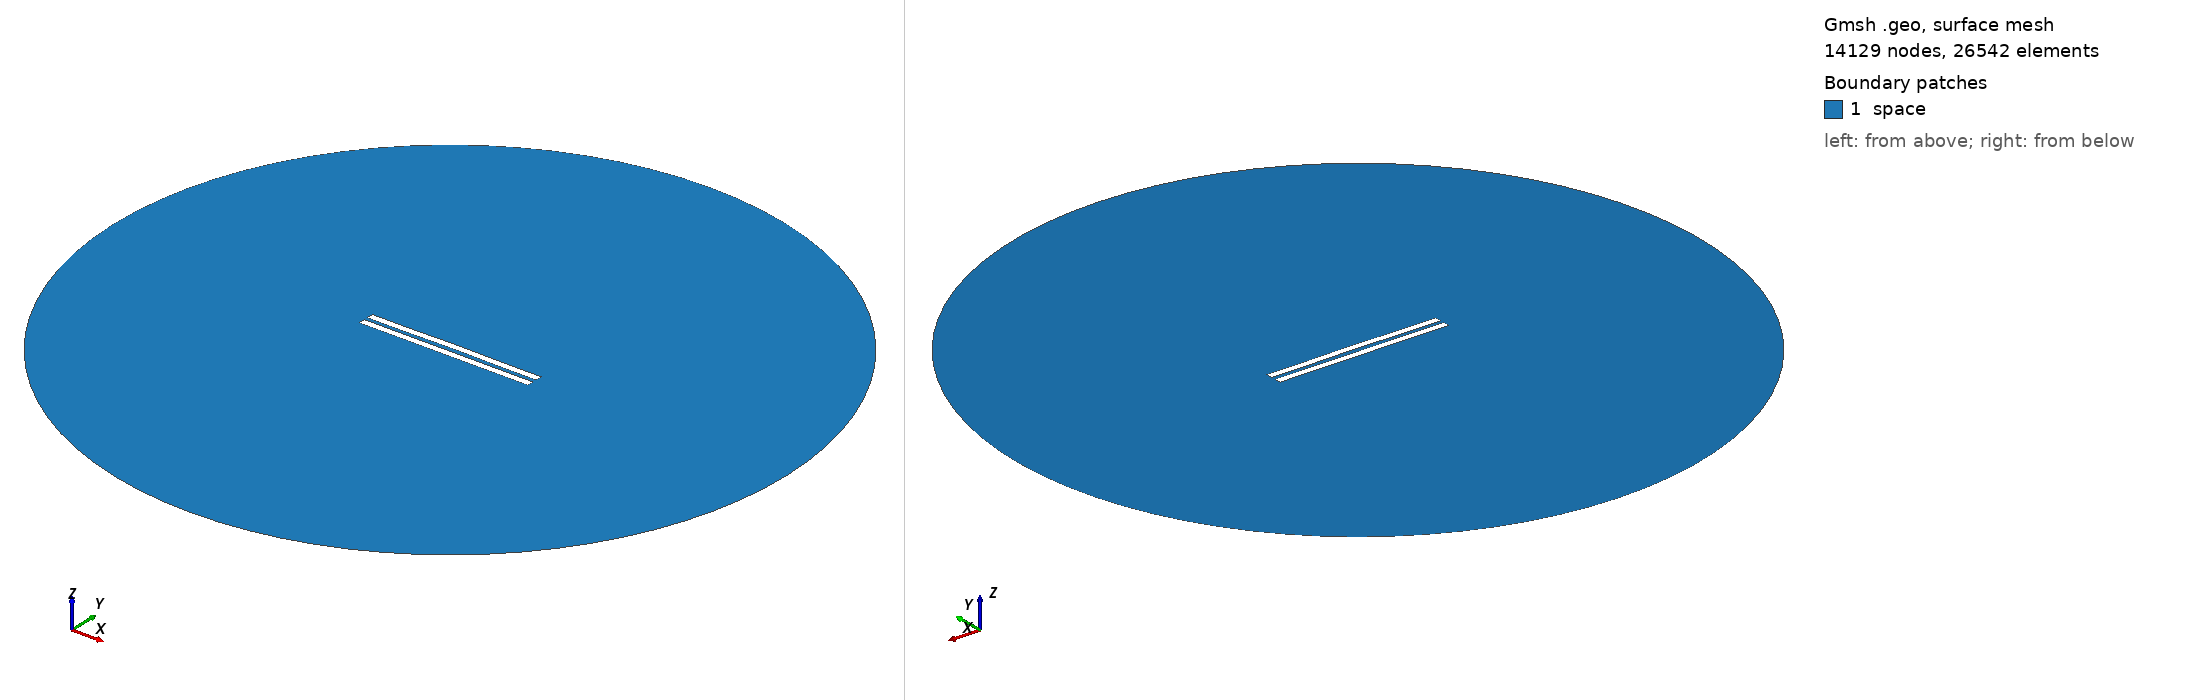

Gmsh geometry script, surface-meshed: 14129 nodes, 26542 surface elements. Boundary patches (legend numbers): 1 space. Left view from above one corner, right view from below the opposite corner. Legend entries are the model's physical surfaces. The drawing asked Gmsh for element sizes between 1% and 20% of the model's largest extent; the script's own settings can give other sizes.

=== 3112.geo (drawn) ===
//---------------------------------------
// Geometry kernel
//---------------------------------------

SetFactory("OpenCASCADE");



//---------------------------------------
// Parameters of the geometry
//---------------------------------------

// Overetch of the upper plate
overetch = 0.0;

// Distance between the plates
distance = 2.5;

// Discretization over the x axis (for the deformation)
nx = 50; 

// Length of the plate
L = 100 - overetch; 

// Number of modes
n = 4; 

// 1st mode coefficient
coeff(1) = 0.15;
beta(1) = 0.596864 * 3.1415926535 / L;

// 2nd mode coefficient
coeff(2) = 0.15;
beta(2) = 1.49418 * 3.1415926535 / L;

// 3rd mode coefficient
coeff(3) = 0.0;
beta(3) = 2.50025 * 3.1415926535 / L;

// 4th mode coefficient
coeff(4) = -0.075;
beta(4) = 3.49999 * 3.1415926535 / L;



//---------------------------------------
// Upper plate (deformed rectangle)
//---------------------------------------

// Coordiantes of the upper plate
xmin = -50;
xmax = 50 - overetch;

// Height of the upper plate
yheight = 4 - 2 * overetch;

// Indexes of the points
UpperID[] = {};
LowerID[] = {};
LeftID[] = {};
RightID[] = {};

// Point index
p = 1;

// Horizontal edges
For i In {1:nx}
    x = xmin + (i-1)*(xmax - xmin)/(nx-1);

    y_bottom = distance / 2 + overetch;
    For j In {1:n}
        C = (Cosh(beta(j)*L) + Cos(beta(j)*L)) / (Sinh(beta(j)*L) + Sin(beta(j)*L));
        y_bottom  = y_bottom + coeff(j) * (Cosh(beta(j)*(x+50)) - Cos(beta(j)*(x+50)) - C * (Sinh(beta(j)*(x+50)) - Sin(beta(j)*(x+50))));
    EndFor

    y_top = y_bottom + yheight;

    Point(p) = {x, y_top, 0, 1.0};
    UpperID[i] = p;
    p = p + 1;

    Point(p) = {x, y_bottom, 0, 1.0};
    LowerID[i] = p;
    p = p + 1;
EndFor

// Create point lists
UpperPts[] = {}; LowerPts[] = {};
For i In {1:nx}
  UpperPts[] += {UpperID[i]};
  LowerPts[] += {LowerID[i]};
EndFor

// Build splines
Spline(1) = {UpperPts[]};
Spline(2) = {LowerPts[]};
Line(3) = {LowerPts[nx-1], UpperPts[nx-1]};
Line(4) = {LowerPts[0], UpperPts[0]};

// Build the plane surface
Curve Loop(1) = {2, 3, -1, -4};
Plane Surface(1) = {1};



//---------------------------------------
// Lower plate (rectangle)
//---------------------------------------

// Vertices
Point(1001) = {-50, -1, 0, 1.0};
Point(1002) = { 50, -1, 0, 1.0};
Point(1003) = { 50,  -5, 0, 1.0};
Point(1004) = {-50,  -5, 0, 1.0};

// Edges
Line(5) = {1001, 1002};
Line(6) = {1002, 1003};
Line(7) = {1003, 1004};
Line(8) = {1004, 1001};

// Plane surface
Line Loop(2) = {5, 6, 7, 8};
Plane Surface(2) = {2}; 



//---------------------------------------
// Outer (fictious) boundary
//---------------------------------------

// Points
Point(1005) = {0, 0, 0};       // Center
Point(1006) = {200, 0, 0};     // Start point
Point(1007) = {0, 200, 0};     // 90 degrees
Point(1008) = {-200, 0, 0};    // 180 degrees
Point(1009) = {0, -200, 0};    // 270 degrees

// Circle arcs (each needs start, center, end)
Circle(9) = {1006, 1005, 1007};
Circle(10) = {1007, 1005, 1008};
Circle(11) = {1008, 1005, 1009};
Circle(12) = {1009, 1005, 1006};

// Plane surface for the entire domain
Curve Loop(3) = {9, 10, 11, 12};
Surface(3) = {3};

// Subtract the plates from the whole domain to obtain the actual domain where we want to solve the equations
BooleanDifference{ Surface{3}; Delete; }{ Surface{1}; Surface{2}; Delete; }




//---------------------------------------
// Transfinite Lines/Curves
//---------------------------------------

// Set the number of points on the boundaries
r = 7;

// Plates
Transfinite Curve {1, 2} = 50*r Using Progression 1;
Transfinite Curve {3, 4} = 2*r Using Progression 1;
Transfinite Line {5, 7} = 50*r Using Progression 1;
Transfinite Line {6, 8} = 2*r Using Progression 1;

// Outer boundary
Transfinite Line {9, 10, 11, 12} = 20 Using Progression 1;



//---------------------------------------
// Physical groups
//---------------------------------------                

// Physical curves (boundaries)
Physical Line("force_segment", 10) = {2};
Physical Line("upper_plate", 11) = {1, 3, 4};
Physical Line("lower_plate", 12) = {5, 6, 7, 8};
Physical Line("boundary", 20) = {9, 10, 11, 12};

// Physical Surfaces
Physical Surface("space", 30) = {3};



//---------------------------------------
// 6. Generate the Mesh
//---------------------------------------

// 2D mesh generation
Mesh 2;
